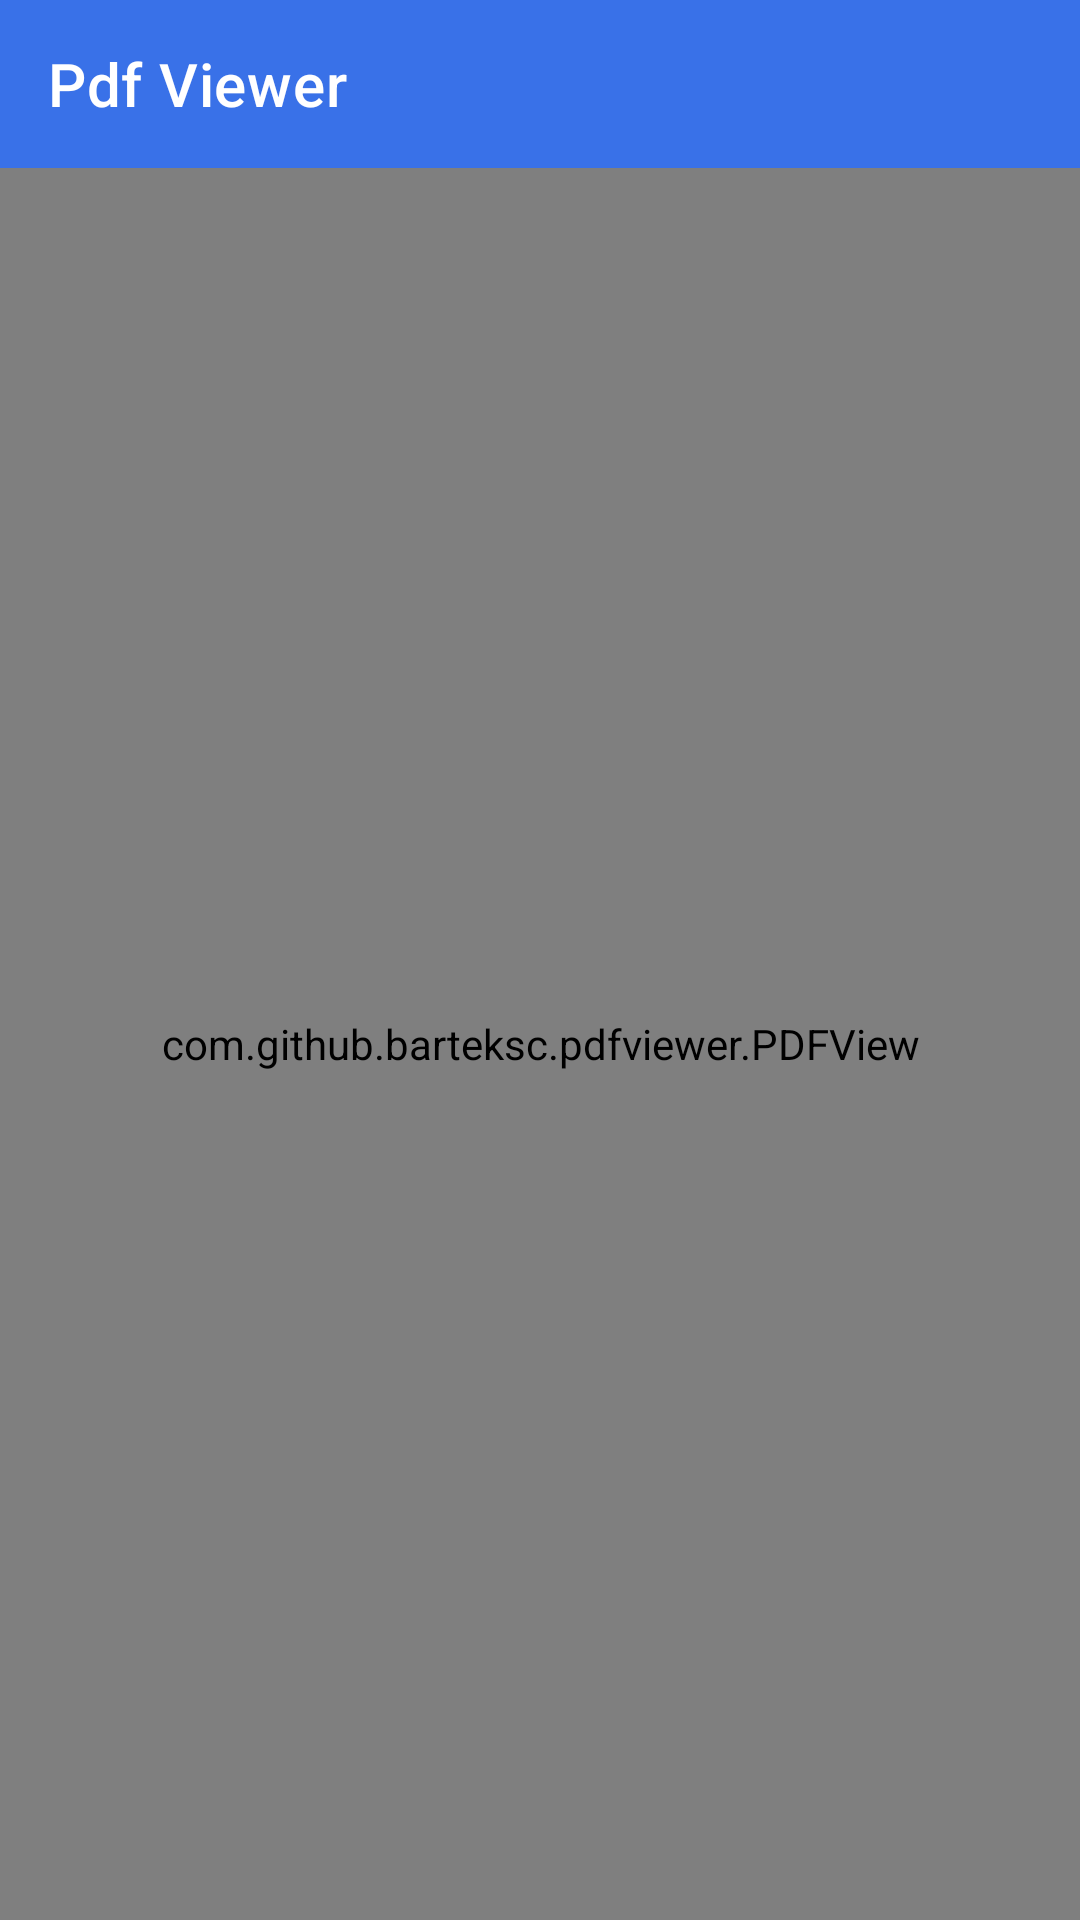

The Android layout XML behind this screen, and the referenced resources:
<!-- AndroidManifest.xml: application theme Theme.Assesment -->
<!-- res/layout/activity_pdf_view.xml -->
<?xml version="1.0" encoding="utf-8"?>
<layout xmlns:android="http://schemas.android.com/apk/res/android"
    xmlns:app="http://schemas.android.com/apk/res-auto"
    xmlns:tools="http://schemas.android.com/tools">

    <data>

    </data>

    <androidx.constraintlayout.widget.ConstraintLayout
        android:layout_width="match_parent"
        android:layout_height="match_parent"
        tools:context=".presentation.activity.PdfViewActivity">
        <com.google.android.material.appbar.AppBarLayout
            android:id="@+id/appBarLayout"
            android:layout_width="match_parent"
            android:layout_height="wrap_content"
            app:layout_constraintEnd_toEndOf="parent"
            app:layout_constraintStart_toStartOf="parent"
            app:layout_constraintTop_toTopOf="parent"
            app:liftOnScroll="true">

            <com.google.android.material.appbar.MaterialToolbar
                android:id="@+id/toolbar"
                android:layout_width="match_parent"
                android:layout_height="wrap_content"
                app:layout_scrollFlags="scroll|enterAlways|snap"
                app:title="Pdf Viewer"
                app:navigationIconTint="@color/white"
                app:navigationIcon="@drawable/ic_baseline_arrow_back_24"
                app:titleTextColor="@color/white">

            </com.google.android.material.appbar.MaterialToolbar>

        </com.google.android.material.appbar.AppBarLayout>

        <com.github.barteksc.pdfviewer.PDFView
            android:id="@+id/pdfView"
            android:layout_width="match_parent"
            android:layout_height="0dp"
            app:layout_constraintBottom_toBottomOf="parent"
            app:layout_constraintEnd_toEndOf="parent"
            app:layout_constraintStart_toStartOf="parent"
            app:layout_constraintTop_toBottomOf="@+id/appBarLayout" />

    </androidx.constraintlayout.widget.ConstraintLayout>
</layout>
<!-- resources referenced by this layout -->
<resources>
  <color name="white">#FFFFFFFF</color>
  <style name="Theme.Assesment" parent="Theme.MaterialComponents.DayNight.NoActionBar">
          
          <item name="colorPrimary">@color/purple_500</item>
          <item name="colorPrimaryVariant">@color/purple_700</item>
          <item name="colorOnPrimary">@color/white</item>
          
          <item name="colorSecondary">@color/teal_200</item>
          <item name="colorSecondaryVariant">@color/teal_700</item>
          <item name="colorOnSecondary">@color/black</item>
          
          <item name="android:statusBarColor">?attr/colorPrimaryVariant</item>
          
      </style>
  <color name="purple_500">#3971E8</color>
  <color name="purple_700">#2B69E1</color>
  <color name="teal_200">#3971E8</color>
  <color name="teal_700">#3971E8</color>
  <color name="black">#FF000000</color>
</resources>
